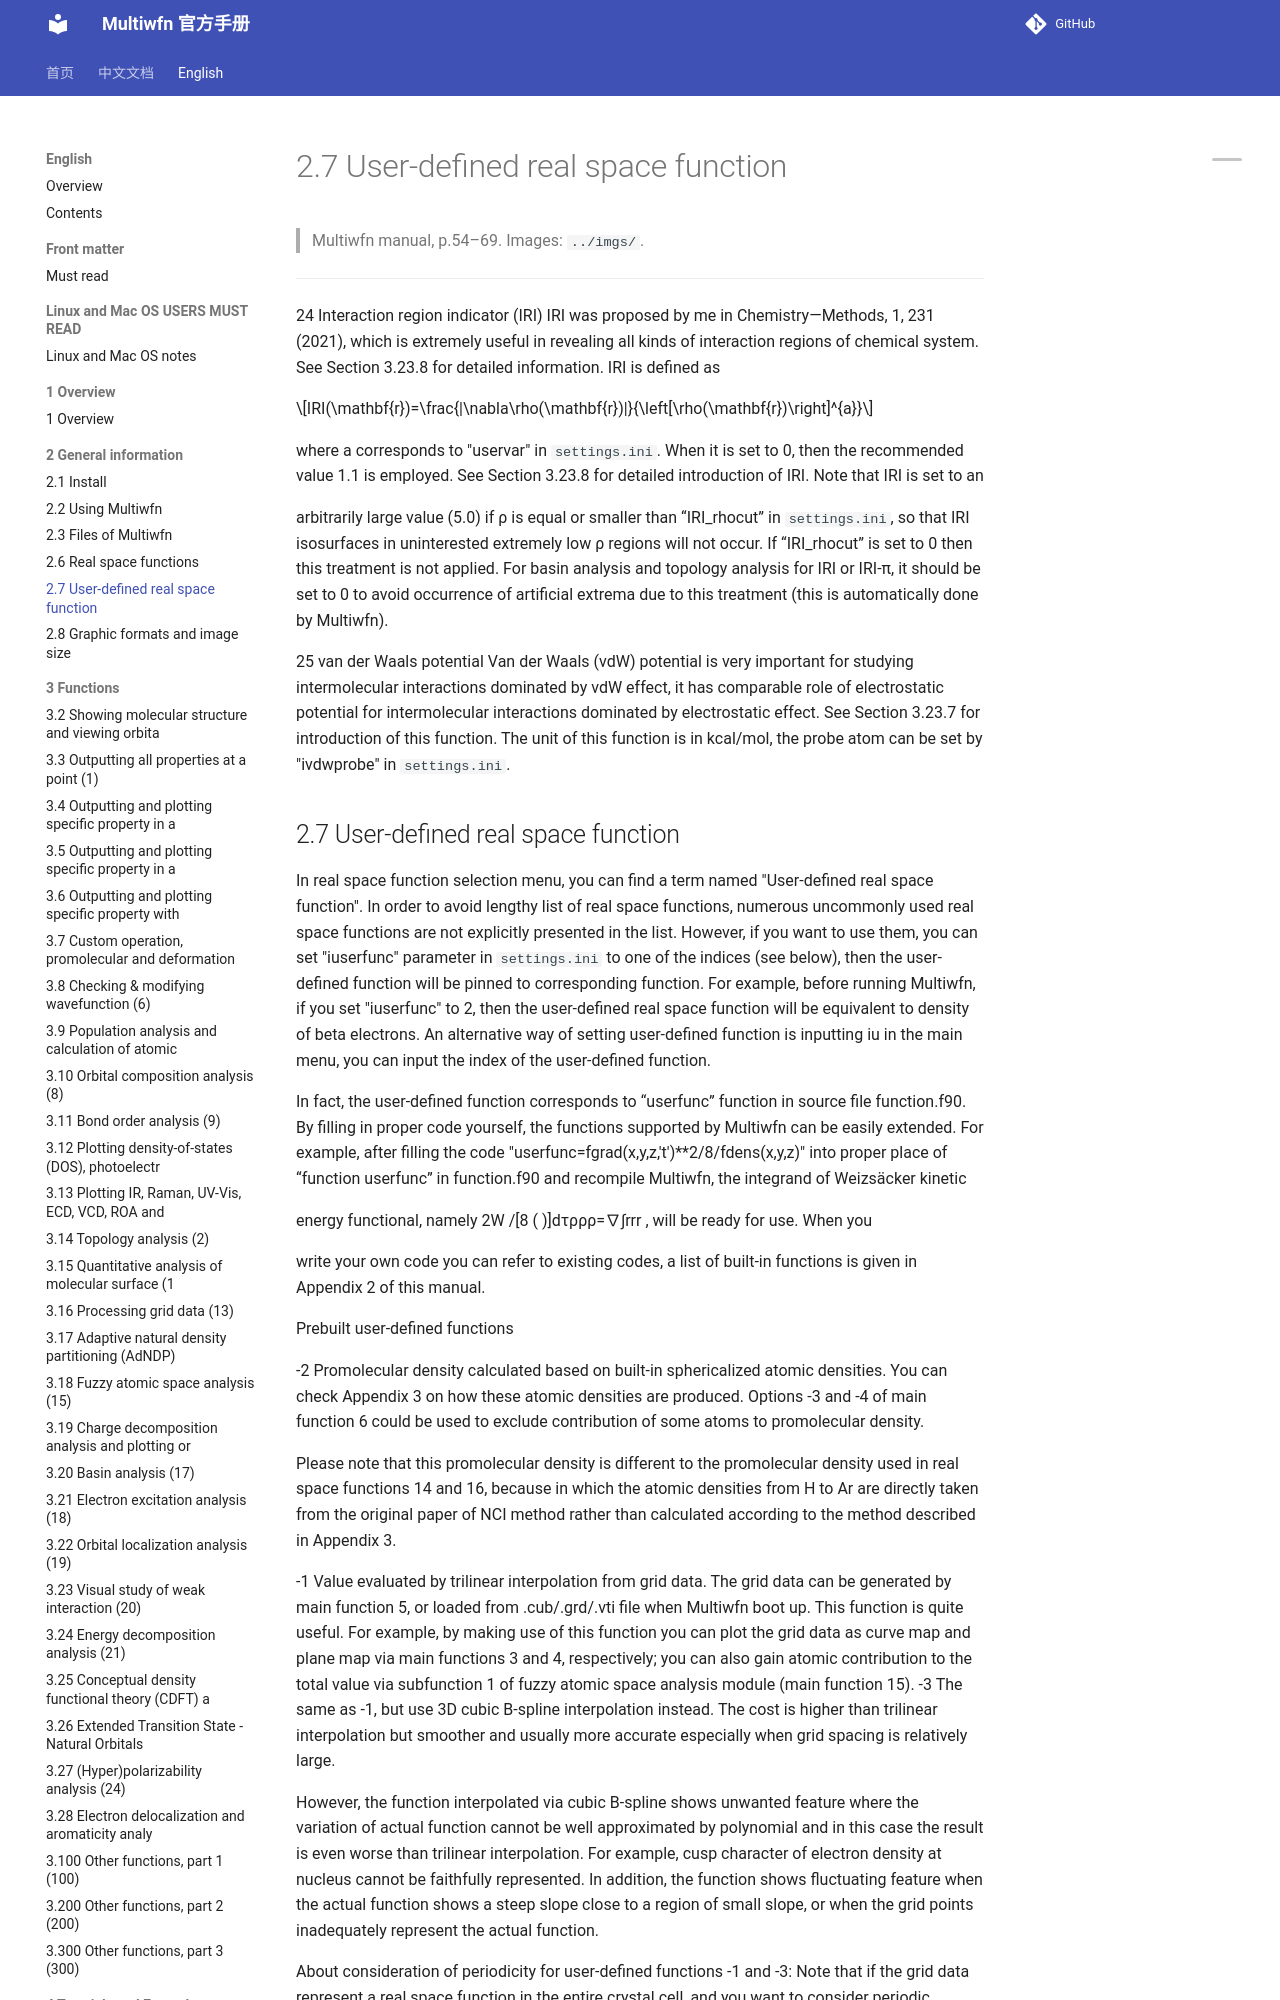

repository: wxyhgk/multiwfn-docs · page: en/08_2-7-user-defined-real-space-function.html · generator: mkdocs

# 2.7 User-defined real space function

> Multiwfn manual, p.54–69. Images: `../imgs/`.

---

<!-- p.54 -->

24 Interaction region indicator (IRI) IRI was proposed by me in Chemistry—Methods, 1, 231 (2021), which is extremely useful in revealing all kinds of interaction regions of chemical system. See Section 3.23.8 for detailed information. IRI is defined as


$$IRI(\mathbf{r})=\frac{|\nabla\rho(\mathbf{r})|}{\left[\rho(\mathbf{r})\right]^{a}}$$

<!-- formula-ocr: formula_p54_032.png 已替换为LaTeX, 原图保留备查 -->

where a corresponds to "uservar" in `settings.ini`. When it is set to 0, then the recommended value 1.1 is employed. See Section 3.23.8 for detailed introduction of IRI. Note that IRI is set to an

arbitrarily large value (5.0) if ρ is equal or smaller than “IRI_rhocut” in `settings.ini`, so that IRI isosurfaces in uninterested extremely low ρ regions will not occur. If “IRI_rhocut” is set to 0 then this treatment is not applied. For basin analysis and topology analysis for IRI or IRI-π, it should be set to 0 to avoid occurrence of artificial extrema due to this treatment (this is automatically done by Multiwfn).

25 van der Waals potential Van der Waals (vdW) potential is very important for studying intermolecular interactions dominated by vdW effect, it has comparable role of electrostatic potential for intermolecular interactions dominated by electrostatic effect. See Section 3.23.7 for introduction of this function. The unit of this function is in kcal/mol, the probe atom can be set by "ivdwprobe" in `settings.ini`.
